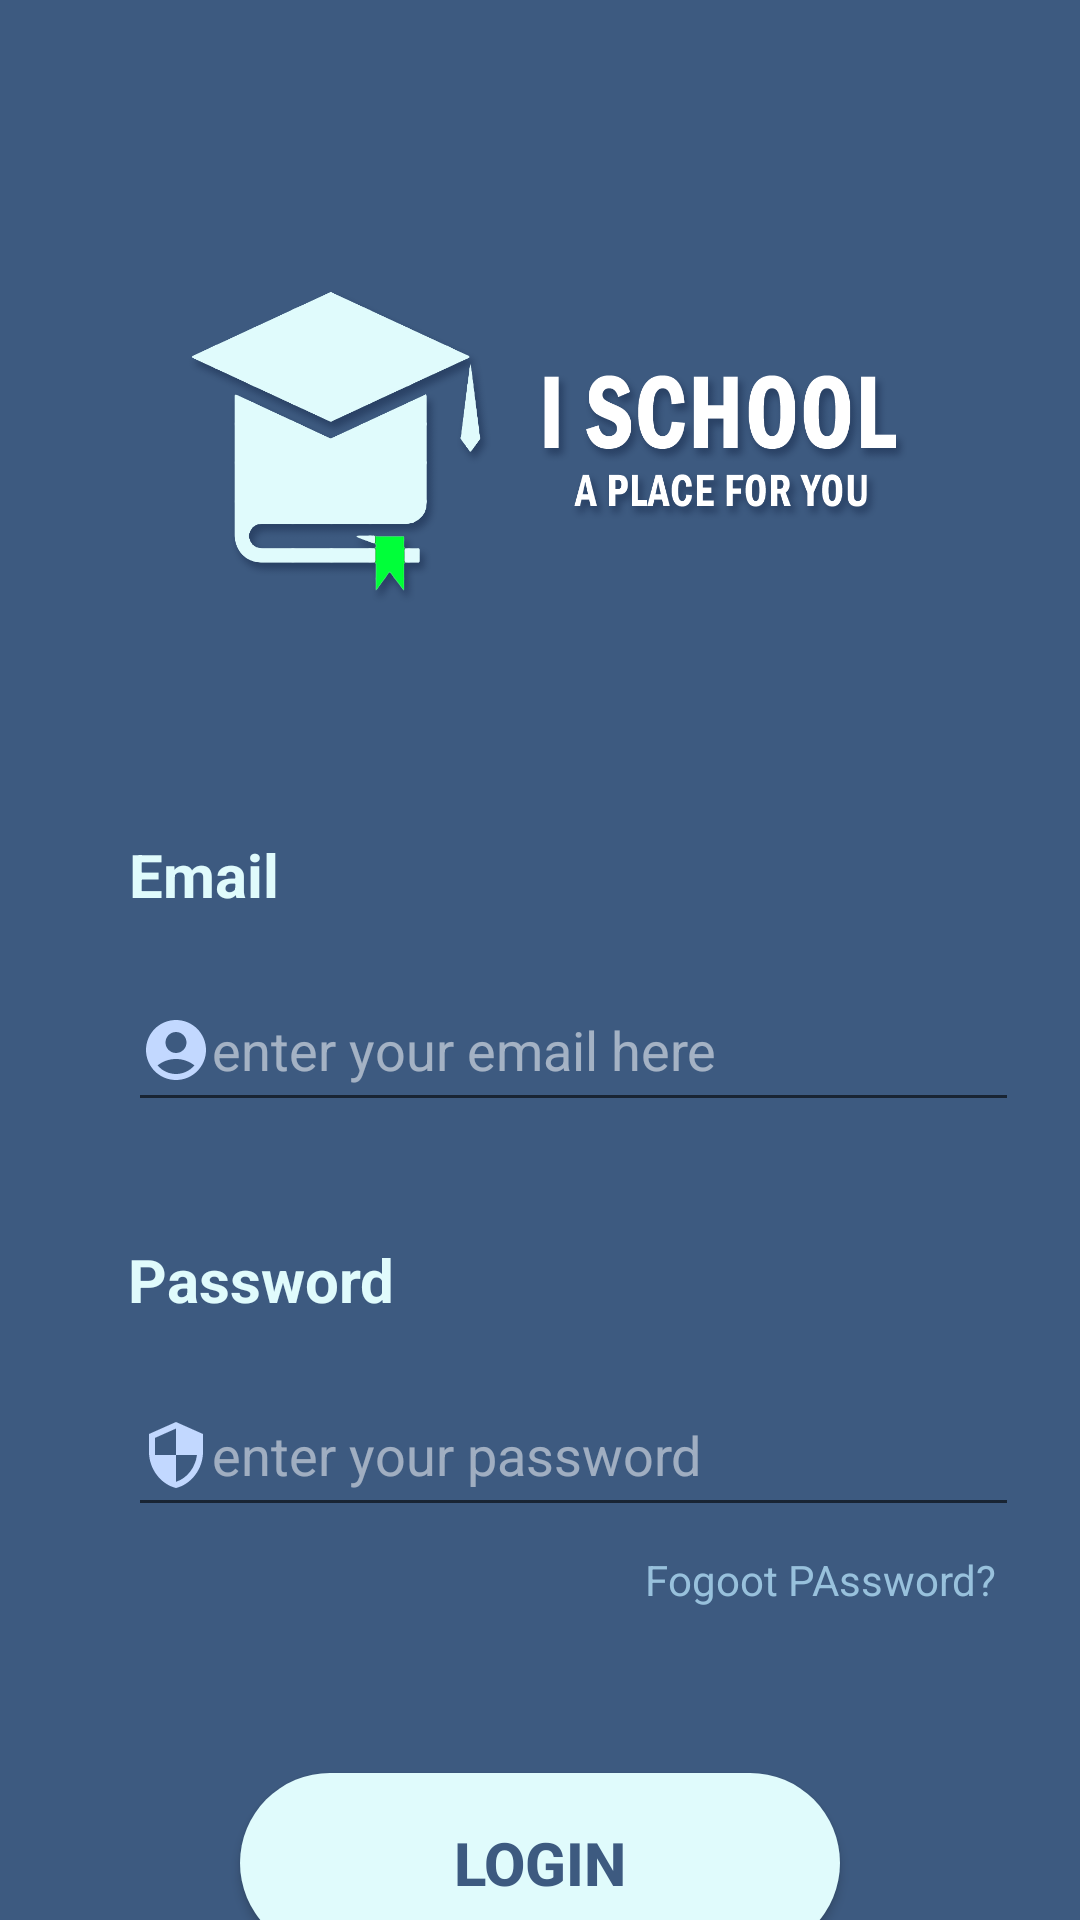

Here is an Android app screen rendered from its layout file. Give the layout XML and the strings, colors and styles it references.
<!-- AndroidManifest.xml: application theme Theme.I_School -->
<!-- res/layout/activity_login_page.xml -->
<?xml version="1.0" encoding="utf-8"?>
<androidx.constraintlayout.widget.ConstraintLayout xmlns:android="http://schemas.android.com/apk/res/android"
    xmlns:app="http://schemas.android.com/apk/res-auto"
    xmlns:tools="http://schemas.android.com/tools"
    android:layout_width="match_parent"
    android:layout_height="match_parent"
    android:background="@color/pblue"
    tools:context=".login_page">

    <ImageView
        android:id="@+id/Login_page_logo"
        android:layout_width="353dp"
        android:layout_height="262dp"
        android:layout_marginStart="46dp"
        android:layout_marginTop="16dp"
        android:layout_marginEnd="47dp"
        android:contentDescription="@string/Logo_img"
        app:layout_constraintEnd_toEndOf="parent"
        app:layout_constraintStart_toStartOf="parent"
        app:layout_constraintTop_toTopOf="parent"
        app:srcCompat="@drawable/logopng" />

    <TextView
        android:id="@+id/Login_page_Email_textView"
        android:layout_width="170dp"
        android:layout_height="45dp"
        android:layout_marginStart="68dp"
        android:layout_marginEnd="172dp"
        android:text="@string/Email_textV"
        android:textColor="@color/pllblue"
        android:textSize="20sp"
        android:textStyle="bold"
        app:layout_constraintEnd_toEndOf="parent"
        app:layout_constraintStart_toStartOf="parent"
        app:layout_constraintTop_toBottomOf="@+id/Login_page_logo" />

    <EditText
        android:id="@+id/Login_page_Email_textinput"
        android:layout_width="297dp"
        android:layout_height="51dp"
        android:layout_marginStart="68dp"
        android:layout_marginEnd="46dp"
        android:inputType="textEmailAddress"
        android:drawableLeft="@drawable/ic_baseline_account_circle_24"
        android:ems="10"
        android:hint="@string/Email_text_input"
        android:textColorHint="#88FFFFFF"
        app:layout_constraintEnd_toEndOf="parent"
        app:layout_constraintStart_toStartOf="parent"
        app:layout_constraintTop_toBottomOf="@+id/Login_page_Email_textView"
        tools:ignore="TextContrastCheck" />

    <TextView
        android:id="@+id/Login_page_pw_textView"
        android:layout_width="170dp"
        android:layout_height="45dp"
        android:layout_marginStart="68dp"
        android:layout_marginTop="39dp"
        android:layout_marginEnd="173dp"
        android:text="@string/Password_textV"
        android:textColor="@color/pllblue"
        android:textSize="20sp"
        android:textStyle="bold"
        app:layout_constraintEnd_toEndOf="parent"
        app:layout_constraintStart_toStartOf="parent"
        app:layout_constraintTop_toBottomOf="@+id/Login_page_Email_textinput" />

    <EditText
        android:id="@+id/Login_page_pw_text"
        android:layout_width="297dp"
        android:layout_height="51dp"
        android:layout_marginStart="68dp"
        android:layout_marginEnd="46dp"
        android:drawableLeft="@drawable/ic_baseline_security_24"
        android:ems="10"
        android:hint="@string/Password_text_input"
        android:inputType="textPassword"
        android:textColorHint="#83FFFFFF"
        app:layout_constraintEnd_toEndOf="parent"
        app:layout_constraintStart_toStartOf="parent"
        app:layout_constraintTop_toBottomOf="@+id/Login_page_pw_textView" />

    <TextView
        android:id="@+id/Login_page_fogtpw_textView"
        android:layout_width="124dp"
        android:layout_height="31dp"
        android:layout_marginStart="231dp"
        android:layout_marginTop="8dp"
        android:layout_marginEnd="37dp"
        android:text="@string/Password_fgt_textV"
        android:textColor="@color/plblue"
        app:layout_constraintEnd_toEndOf="parent"
        app:layout_constraintStart_toStartOf="parent"
        app:layout_constraintTop_toBottomOf="@+id/Login_page_pw_text"
        tools:ignore="TextContrastCheck" />

    <androidx.appcompat.widget.AppCompatButton
        android:id="@+id/Login_page_Login_btn"
        android:layout_width="200dp"
        android:layout_height="60dp"
        android:layout_gravity="center"
        android:layout_marginStart="96dp"
        android:layout_marginTop="43dp"
        android:layout_marginEnd="96dp"
        android:background="@drawable/login_btn"
        android:insetLeft="0dp"
        android:text="@string/login_btn"
        android:textColor="@color/pblue"
        android:textSize="20sp"
        android:textStyle="bold"
        app:layout_constraintEnd_toEndOf="parent"
        app:layout_constraintStart_toStartOf="parent"
        app:layout_constraintTop_toBottomOf="@+id/Login_page_fogtpw_textView" />

    <ProgressBar
        android:id="@+id/LoginProgressBar"
        style="?android:attr/progressBarStyle"
        android:layout_width="wrap_content"
        android:layout_height="wrap_content"
        app:layout_constraintBottom_toBottomOf="parent"
        app:layout_constraintEnd_toEndOf="parent"
        app:layout_constraintHorizontal_bias="0.498"
        app:layout_constraintStart_toStartOf="parent"
        app:layout_constraintTop_toTopOf="parent"
        android:visibility="invisible"
        app:layout_constraintVertical_bias="0.77" />


</androidx.constraintlayout.widget.ConstraintLayout>
<!-- resources referenced by this layout -->
<resources>
  <color name="pblue">#3d5a80</color>
  <color name="plblue">#98c1dc</color>
  <color name="pllblue">#e0fbfc</color>
  <!-- drawable ic_baseline_account_circle_24 (drawable) -->
  <vector android:height="24dp" android:tint="#C2D8FF"
      android:viewportHeight="24" android:viewportWidth="24"
      android:width="24dp" xmlns:android="http://schemas.android.com/apk/res/android">
      <path android:fillColor="@android:color/white" android:pathData="M12,2C6.48,2 2,6.48 2,12s4.48,10 10,10s10,-4.48 10,-10S17.52,2 12,2zM12,6c1.93,0 3.5,1.57 3.5,3.5S13.93,13 12,13s-3.5,-1.57 -3.5,-3.5S10.07,6 12,6zM12,20c-2.03,0 -4.43,-0.82 -6.14,-2.88C7.55,15.8 9.68,15 12,15s4.45,0.8 6.14,2.12C16.43,19.18 14.03,20 12,20z"/>
  </vector>
  <!-- drawable ic_baseline_security_24 (drawable) -->
  <vector android:height="24dp" android:tint="#C2D8FF"
      android:viewportHeight="24" android:viewportWidth="24"
      android:width="24dp" xmlns:android="http://schemas.android.com/apk/res/android">
      <path android:fillColor="@android:color/white" android:pathData="M12,1L3,5v6c0,5.55 3.84,10.74 9,12 5.16,-1.26 9,-6.45 9,-12L21,5l-9,-4zM12,11.99h7c-0.53,4.12 -3.28,7.79 -7,8.94L12,12L5,12L5,6.3l7,-3.11v8.8z"/>
  </vector>
  <!-- drawable login_btn (drawable) -->
  <?xml version="1.0" encoding="utf-8"?>
  <shape xmlns:android="http://schemas.android.com/apk/res/android">
  
      <solid android:color="@color/pllblue"/>
      <corners android:radius="50dp"/>
  
  </shape>
  <!-- drawable logopng: png bitmap (drawable, 104584 bytes) -->
  <string name="Email_textV">Email</string>
  <string name="Email_text_input">enter your email here</string>
  <string name="Logo_img">Logo PNG</string>
  <string name="Password_fgt_textV">Fogoot PAssword?</string>
  <string name="Password_textV">Password</string>
  <string name="Password_text_input">enter your password</string>
  <string name="login_btn">Login</string>
  <style name="Theme.I_School" parent="Theme.MaterialComponents.DayNight.DarkActionBar">
          
          <item name="colorPrimary">@color/pblue</item>
          <item name="colorPrimaryVariant">@color/purple_700</item>
          <item name="colorOnPrimary">@color/white</item>
          
          <item name="colorSecondary">@color/teal_200</item>
          <item name="colorSecondaryVariant">@color/teal_700</item>
          <item name="colorOnSecondary">@color/black</item>
          
          <item name="android:statusBarColor" tools:targetApi="l">@color/pblue</item>
          
      </style>
  <color name="purple_700">#FF3700B3</color>
  <color name="white">#FFFFFFFF</color>
  <color name="teal_200">#FF03DAC5</color>
  <color name="teal_700">#FF018786</color>
  <color name="black">#FF000000</color>
</resources>
